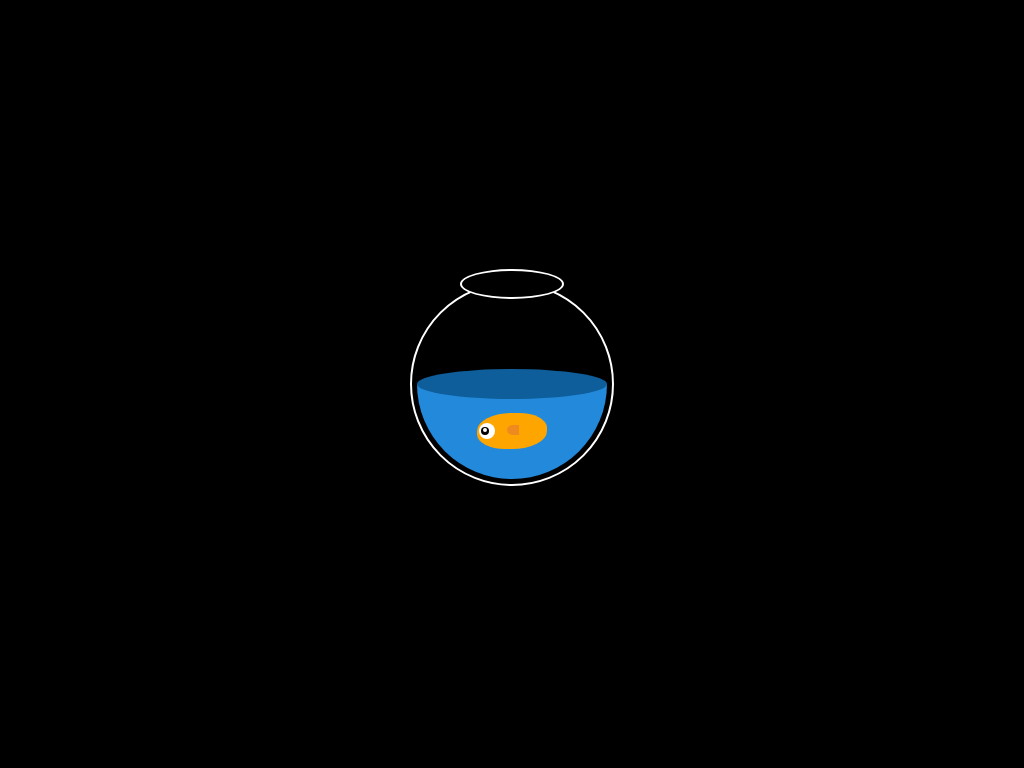

Reproduce this picture with HTML and CSS.

<!DOCTYPE html>
<html lang="en">

<head>
    <meta charset="UTF-8">
    <meta name="viewport" content="width=device-width, initial-scale=1.0">
    <title>fish flies</title>
</head>

<body>
    <div class="container">
        <div class="bowl"></div>
        <div class="water">
            <div class="body">
                <div class="eye"></div>
                <div class="fin-center"></div>
                <div class="fin top"></div>
                <div class="fin bottom"></div>
                <div class="tail"></div>
            </div>
        </div>
    </div>
</body>
<style>
    body {
        margin: 0;
        padding: 0;
        background: black;

    }

    .container {
        position: absolute;
        left: 50%;
        top: 50%;
        transform: translate(-50%, -50%);

    }

    .bowl {
        height: 200px;
        width: 200px;
        border-radius: 50%;
        background-color: black;
        position: relative;
        border: 2px solid white;
        animation: move 8s infinite;
        

    }

    @keyframes move {
        0% {
            transform: rotate(0);
        }

        33% {
            transform: rotate(20deg);
        }

        67% {
            transform: rotate(-20deg);
        }

        100% {
            transform: rotate(0);
        }
    }

    .bowl:after {
        content: '';
        position: absolute;
        width: 100px;
        height: 26px;
        border-radius: 50%;
        background-color: black;
        left: 50%;
        height: -4px;
        transform: translate(-50%, -50%);
        z-index: 100;
        border: 2px solid white;
    }



    .water {
        height: 190px;
        width: 190px;
        background: linear-gradient(to bottom,transparent 0% 50%, #2389da 50% 100%);
        border-radius:50%;
        position:absolute;
        top:7px;
        left:7px;
        animation: mov 8s infinite;
       
    }
    @keyframes mov{
        0% {
            transform: rotate(0);
        }

        33% {
            transform: rotate(-20deg);
        }

        67% {
            transform: rotate(20deg);
        }

        100% {
            transform: rotate(0);
        }
    }
    .water:after{
        content:'';
        position:absolute;
        width:100%;
        height:30px;
        background:#0f5e9c;
        border-radius:50%;
        top:50%;
        left:50%;
        transform:translate(-50%,-50%);


    }
    .body{
        width:70px;
        height:36px;
        background:orange;
        border-radius:50% 40% 50% 40%;
        bottom:30px;
        right:60px;
        position:absolute;



    }
    body:hover .body{
        width:70px;
        height:36px;
        background:rgb(39, 255, 10);
        border-radius:50% 40% 50% 40%;
        bottom:30px;
        right:60px;
        position:absolute;



    }
body:hover .fin{
    width:40px;
       height:24px;
       position:absolute;
       background:rgb(39, 255, 10);
       border-radius:50%;
}

   .fin{
       width:40px;
       height:24px;
       position:absolute;
       background:#EF8A1F;
       border-radius:50%;
   }
.fin.top{
    z-index:-100;
    transform:rotate(-20deg);
    left:14px;
    bottom:24px;
    border-radius:50% 50% 0 0;

}
.fin.bottom{
    
    z-index:-100;
    transform:rotate(20deg);
    left:14px;
    bottom:-12px;
    border-radius:50% 0 50% 0;
    

}
.fin-center{
    height:10px;
    width:12px;
    background:#EF8A1F;
    border-radius:50% 0 0 50%;
    position:absolute;
    left:30px;
    top:12px;
}
    .eye{
        height:16px;
        width:16px;
        background:white;
        border-radius:50%;
        position:absolute;
        left:2px;
        top:10px;
    }
    .eye:before{
        content:'';
        background:black;
        height:8px;
        width:8px;
        border-radius:50%;
        position:absolute;
        left:2px;
        top:4px;

    }
    .eye:after{
        content:'';
        background:white;
        height:4px;
        width:4px;
        border-radius:50%;
        position:absolute;
        left:4px;
        top:5px;
        
    }
    .tail{
        width:32px;
        height:72px;
        position:absolute;
        right:-20px;
        bottom:-42px;
        z-index:-100;
    }
    .tail:before{
        content:'';
        position:absolute;
        width:32px;
        height:20px;
        border-radius:50%;
        background:#EF8A1F;
        transform:rotate(-20deg);
        top:-10px;
    }
    .tail:after{
        content:'';
        position:absolute;
        width:32px;
        height:20px;
        border-radius:50%;
        background:#EF8A1F;
        transform:rotate(30deg);
        top:10px;
    }
    
    

  
</style>

</html>